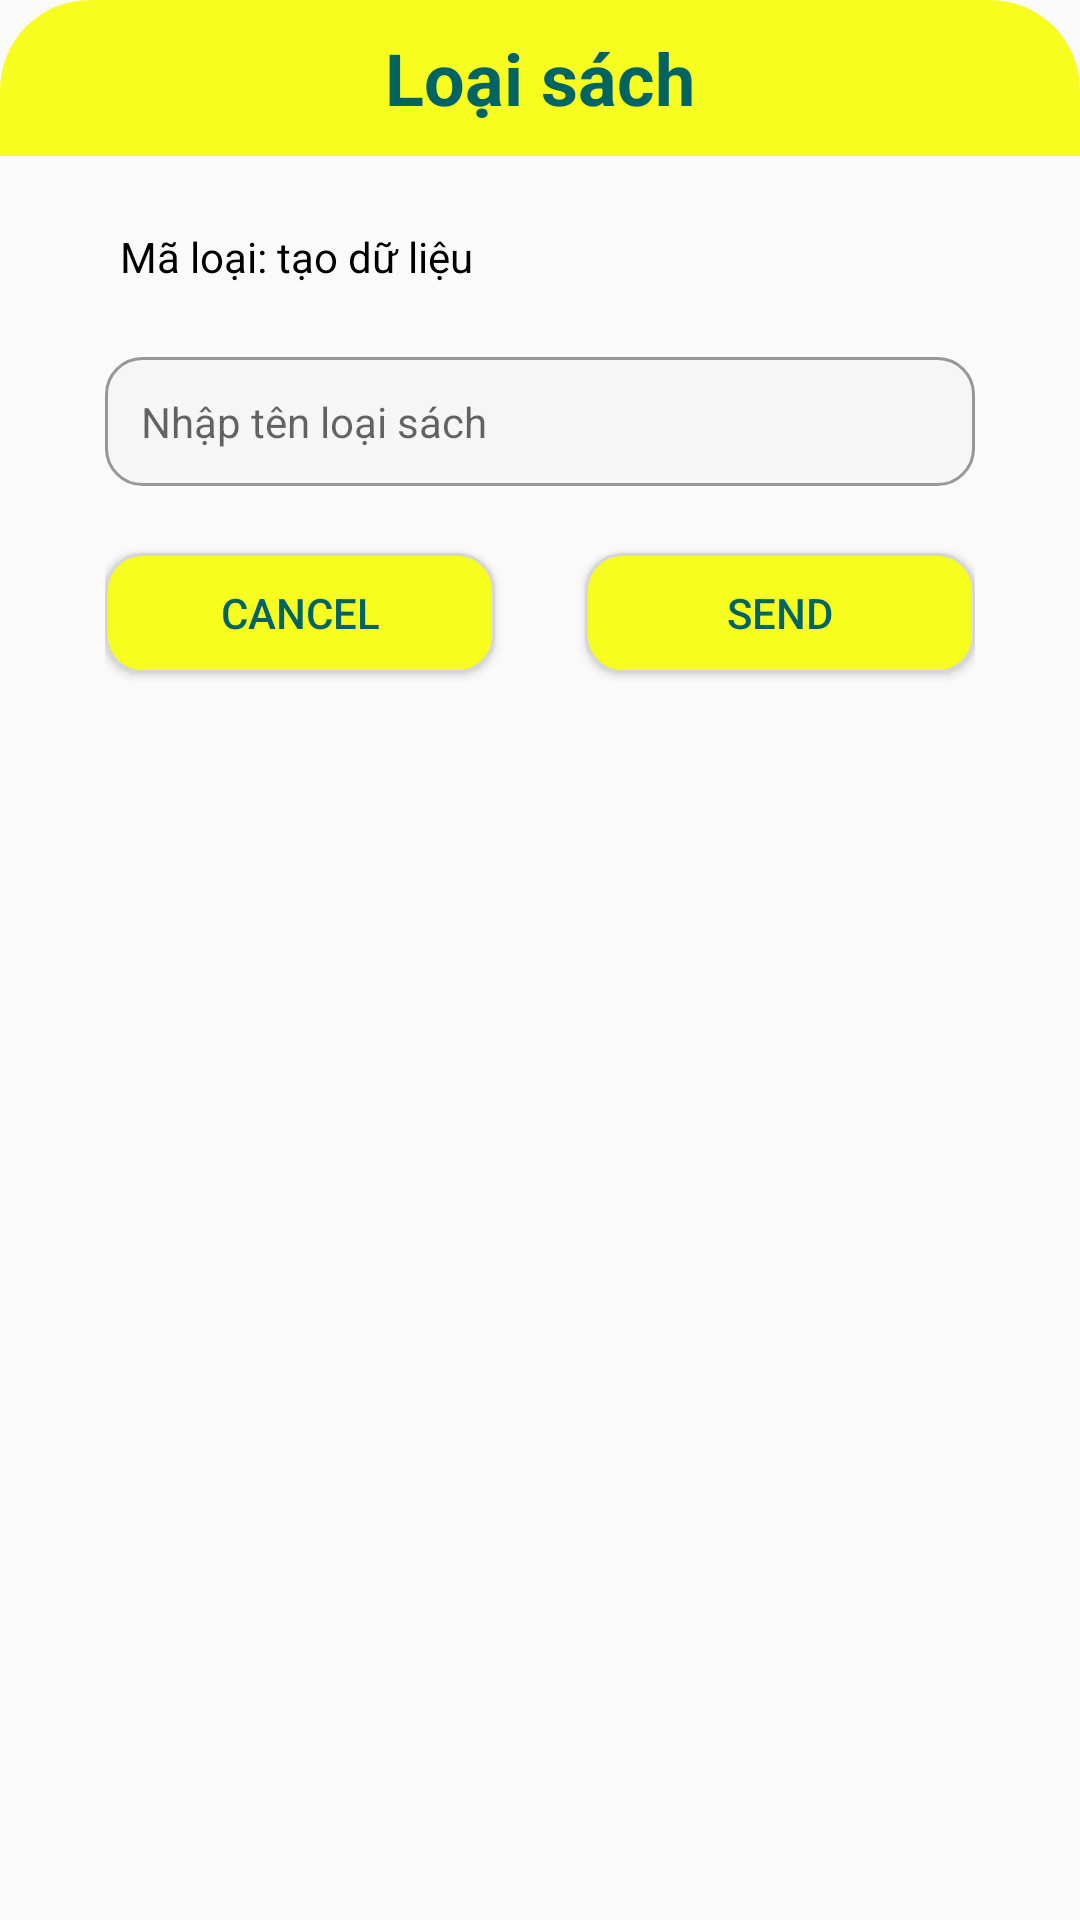

Layout XML and referenced resources for this Android screen:
<!-- AndroidManifest.xml: application theme Theme.Assigment_ph26023 -->
<!-- res/layout/layout_item_loai_sach_dialog.xml -->
<?xml version="1.0" encoding="utf-8"?>
<LinearLayout xmlns:android="http://schemas.android.com/apk/res/android"
    android:layout_width="match_parent"
    android:layout_height="wrap_content"
    android:layout_margin="12dp"
    android:background="@drawable/bg_white_radius_30"
    android:orientation="vertical"
    >

    <TextView
        android:id="@+id/tv_title_dialog"
        android:layout_width="match_parent"
        android:layout_height="52dp"
        android:textSize="24dp"
        android:textStyle="bold"
        android:textColor="#016463"
        android:text="Loại sách"
        android:gravity="center"
        android:background="@drawable/bg_yellow_radius_30_top_left_right"
        />

    <TextView
        android:id="@+id/tv_maLoai"
        android:layout_width="wrap_content"
        android:layout_height="wrap_content"
        android:layout_marginLeft="40dp"
        android:layout_marginTop="24dp"
        android:layout_marginRight="35dp"
        android:text="Mã loại: tạo dữ liệu"
        android:textColor="@color/black"
        android:textSize="14dp" />

    <EditText
        android:id="@+id/ed_ten_loai"
        android:layout_width="match_parent"
        android:layout_height="wrap_content"
        android:background="@drawable/bg_ed_dialog"
        android:padding="12dp"
        android:hint="Nhập tên loại sách"
        android:textSize="14dp"
        android:layout_marginTop="24dp"
        android:layout_marginLeft="35dp"
        android:layout_marginRight="35dp"
        />
    
    <LinearLayout
        android:layout_width="match_parent"
        android:layout_height="45dp"
        android:orientation="horizontal"
        android:layout_marginTop="20dp"
        android:layout_marginLeft="35dp"
        android:layout_marginRight="35dp"
        android:layout_marginBottom="35dp"
        android:weightSum="2"
        >

        <Button
            android:id="@+id/btn_cancel"
            android:layout_width="0dp"
            android:layout_height="40dp"
            android:layout_weight="1"
            android:text="CANCEL"
            android:layout_marginRight="15dp"
            android:background="@drawable/bg_btn_dialog"
            android:layout_gravity="center"
            android:textColor="#016463"
            />

        <Button
            android:id="@+id/btn_send"
            android:layout_width="0dp"
            android:layout_height="40dp"
            android:layout_weight="1"
            android:text="SEND"
            android:layout_marginLeft="15dp"
            android:background="@drawable/bg_btn_dialog"
            android:layout_gravity="center"
            android:textColor="#016463"
            />

    </LinearLayout>

</LinearLayout>
<!-- resources referenced by this layout -->
<resources>
  <!-- drawable bg_btn_dialog (drawable) -->
  <?xml version="1.0" encoding="utf-8"?>
  <shape xmlns:android="http://schemas.android.com/apk/res/android">
      <solid android:color="#F8FD20"/>
      <stroke android:color="#D6D6D6" android:width="1dp"/>
      <corners android:radius="12dp"/>
  </shape>
  <!-- drawable bg_ed_dialog (drawable) -->
  <?xml version="1.0" encoding="utf-8"?>
  <shape xmlns:android="http://schemas.android.com/apk/res/android">
      <solid android:color="#F6F6F6"/>
      <stroke android:color="#979797" android:width="1dp"/>
      <corners android:radius="12dp"/>
  </shape>
  <!-- drawable bg_yellow_radius_30_top_left_right (drawable) -->
  <?xml version="1.0" encoding="utf-8"?>
  <shape xmlns:android="http://schemas.android.com/apk/res/android">
      <solid android:color="#F8FD20"/>
      <corners android:topRightRadius="30dp"
          android:topLeftRadius="30dp"
          />
  </shape>
  <style name="Theme.Assigment_ph26023" parent="Theme.AppCompat.Light.NoActionBar">
          
          <item name="colorPrimary">@color/purple_500</item>
          <item name="colorPrimaryVariant">@color/purple_700</item>
          <item name="colorOnPrimary">@color/white</item>
          
          <item name="colorSecondary">@color/teal_200</item>
          <item name="colorSecondaryVariant">@color/teal_700</item>
          <item name="colorOnSecondary">@color/black</item>
          
          <item name="android:statusBarColor" tools:targetApi="l">?attr/colorPrimaryVariant</item>
          
      </style>
  <!-- not gathered from this repository: default colours our renderer supplied (Android Studio template values) -->
  <color name="purple_500">#FF6200EE</color>
  <color name="purple_700">#FF3700B3</color>
  <color name="teal_200">#FF03DAC5</color>
  <color name="teal_700">#FF018786</color>
  <color name="black">#FF000000</color>
  <color name="white">#FFFFFFFF</color>
</resources>
